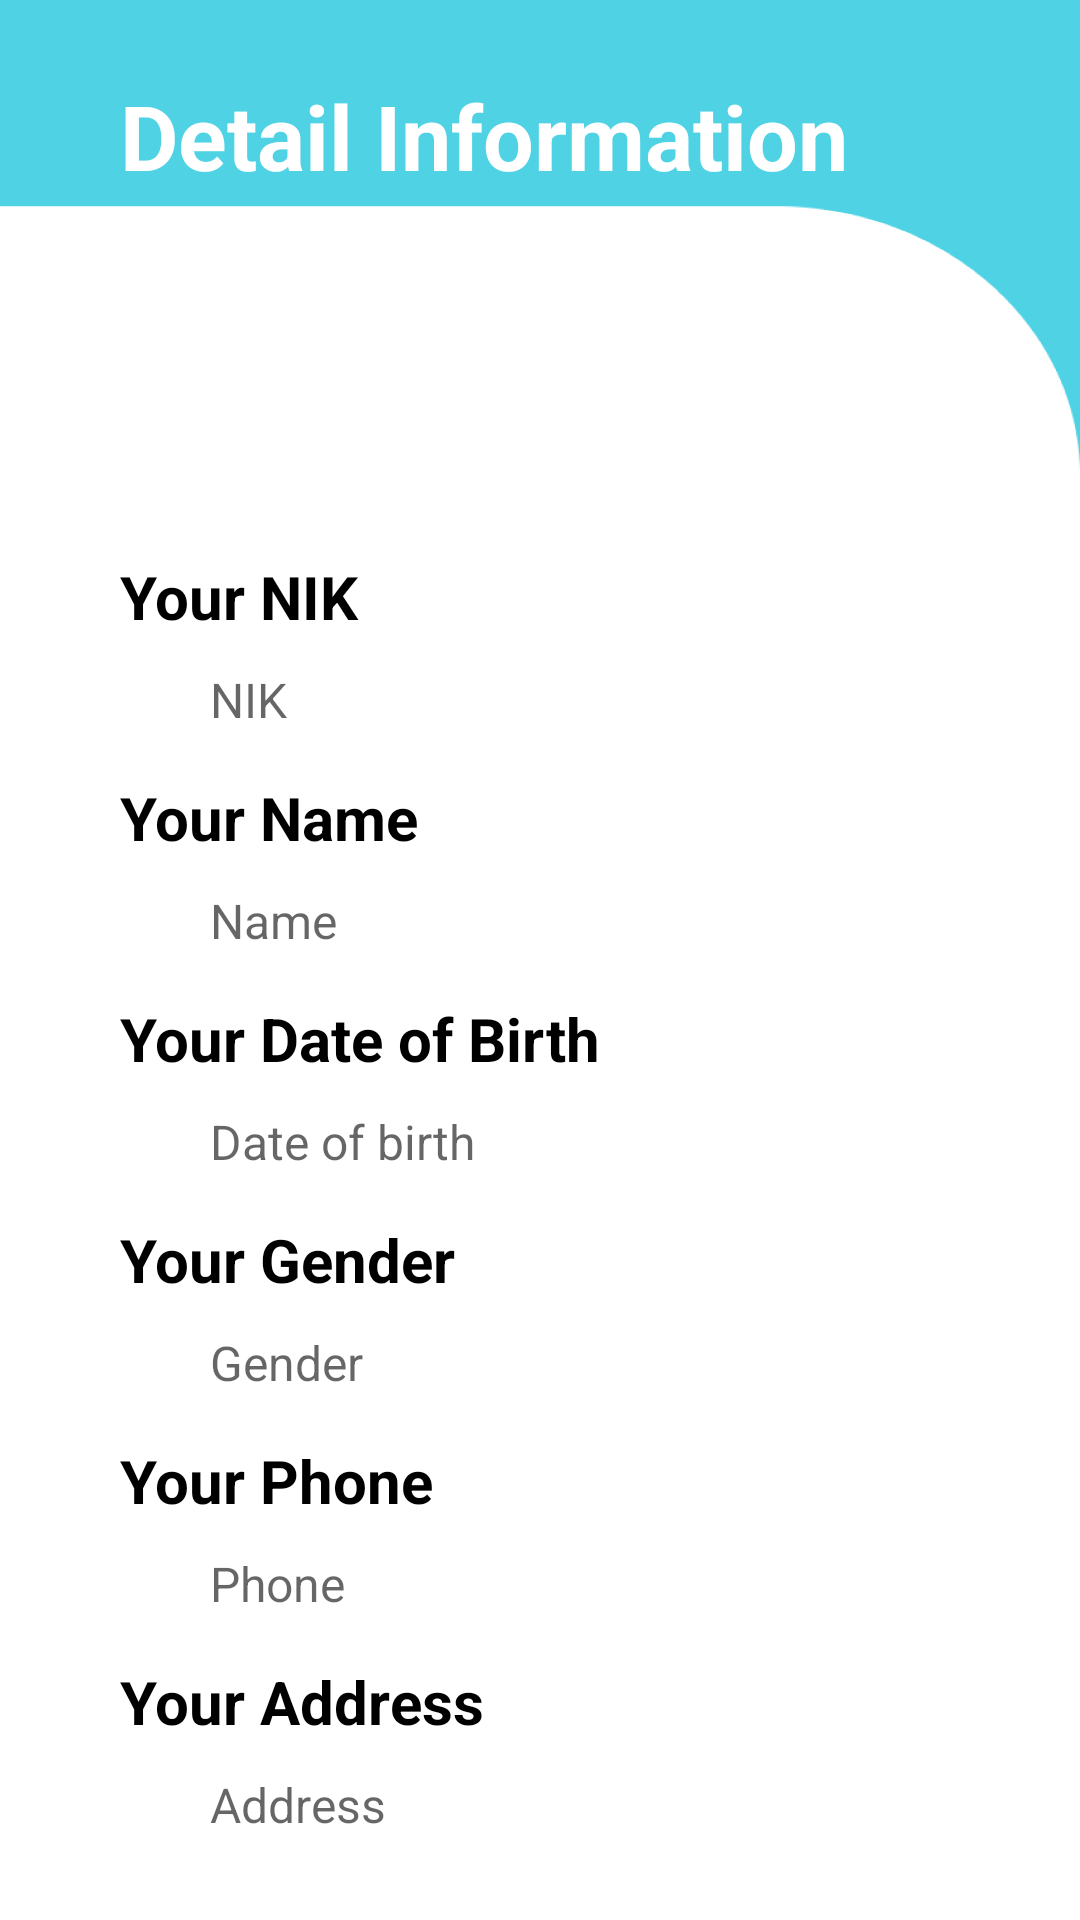

Write the Android layout XML for this screen, with the resource values it uses.
<!-- AndroidManifest.xml: application theme Theme.CensusDKI -->
<!-- res/layout/activity_detail.xml -->
<?xml version="1.0" encoding="utf-8"?>
<RelativeLayout xmlns:android="http://schemas.android.com/apk/res/android"
    xmlns:app="http://schemas.android.com/apk/res-auto"
    xmlns:tools="http://schemas.android.com/tools"
    android:layout_width="match_parent"
    android:layout_height="match_parent"
    android:orientation="vertical"
    android:background="@drawable/frame7"
    android:padding="20dp"
    tools:context=".DetailActivity">


    <TextView
        android:id="@+id/title"
        android:layout_width="match_parent"
        android:layout_height="wrap_content"
        android:text="Detail Information"
        android:textSize="30dp"
        android:layout_marginTop="5dp"
        android:layout_marginLeft="20dp"
        android:textStyle="bold"
        android:textColor="@color/white"/>

    <TextView
        android:id="@+id/tnik"
        android:layout_width="match_parent"
        android:layout_height="wrap_content"
        android:layout_marginLeft="20dp"
        android:layout_below="@+id/title"
        android:layout_marginTop="120dp"
        android:text="Your NIK"
        android:textStyle="bold"
        android:textSize="20dp"
        android:textColor="@color/black"/>

    <TextView
        android:id="@+id/nik"
        android:layout_width="match_parent"
        android:layout_height="wrap_content"
        android:textSize="16dp"
        android:layout_marginLeft="50dp"
        android:layout_marginTop="10dp"
        android:layout_below="@id/tnik"
        android:hint="NIK"
        android:textColor="@color/black"
        />

    <TextView
        android:id="@+id/tname"
        android:layout_width="match_parent"
        android:layout_height="wrap_content"
        android:layout_marginLeft="20dp"
        android:layout_below="@+id/nik"
        android:layout_marginTop="15dp"
        android:text="Your Name"
        android:textStyle="bold"
        android:textSize="20dp"
        android:textColor="@color/black"/>

    <TextView
        android:id="@+id/name"
        android:layout_width="match_parent"
        android:layout_height="wrap_content"
        android:textSize="16dp"
        android:layout_marginLeft="50dp"
        android:layout_marginTop="10dp"
        android:layout_below="@id/tname"
        android:hint="Name"
        android:textColor="@color/black"
        />

    <TextView
        android:id="@+id/tage"
        android:layout_width="match_parent"
        android:layout_height="wrap_content"
        android:layout_marginLeft="20dp"
        android:layout_marginTop="15dp"
        android:layout_below="@+id/name"
        android:text="Your Date of Birth"
        android:textStyle="bold"
        android:textSize="20dp"
        android:textColor="@color/black"/>

    <TextView
        android:id="@+id/age"
        android:layout_width="match_parent"
        android:layout_height="wrap_content"
        android:textSize="16dp"
        android:layout_marginLeft="50dp"
        android:layout_marginTop="10dp"
        android:layout_below="@id/tage"
        android:hint="Date of birth"
        android:textColor="@color/black"
        />

    <TextView
        android:id="@+id/tgender"
        android:layout_width="match_parent"
        android:layout_height="wrap_content"
        android:layout_marginLeft="20dp"
        android:layout_marginTop="15dp"
        android:layout_below="@+id/age"
        android:text="Your Gender"
        android:textStyle="bold"
        android:textSize="20dp"
        android:textColor="@color/black"/>

    <TextView
        android:id="@+id/gender"
        android:layout_width="match_parent"
        android:layout_height="wrap_content"
        android:textSize="16dp"
        android:layout_marginLeft="50dp"
        android:layout_marginTop="10dp"
        android:layout_below="@id/tgender"
        android:hint="Gender"
        android:textColor="@color/black"
        />

    <TextView
        android:id="@+id/tphone"
        android:layout_width="match_parent"
        android:layout_height="wrap_content"
        android:layout_marginLeft="20dp"
        android:layout_below="@+id/gender"
        android:layout_marginTop="15dp"
        android:text="Your Phone"
        android:textStyle="bold"
        android:textSize="20dp"
        android:textColor="@color/black"/>

    <TextView
        android:id="@+id/phone"
        android:layout_below="@id/tphone"
        android:layout_width="match_parent"
        android:layout_height="wrap_content"
        android:layout_marginLeft="50dp"
        android:layout_marginTop="10dp"
        android:textSize="16dp"
        android:hint="Phone"
        android:textColor="@color/black"
        />

    <TextView
        android:id="@+id/taddress"
        android:layout_width="match_parent"
        android:layout_height="wrap_content"
        android:layout_marginLeft="20dp"
        android:layout_below="@+id/phone"
        android:layout_marginTop="15dp"
        android:text="Your Address"
        android:textStyle="bold"
        android:textSize="20dp"
        android:textColor="@color/black"/>

    <TextView
        android:id="@+id/address"
        android:layout_below="@id/taddress"
        android:layout_width="match_parent"
        android:layout_height="wrap_content"
        android:textSize="16dp"
        android:layout_marginLeft="50dp"
        android:layout_marginTop="10dp"
        android:hint="Address"
        android:textColor="@color/black"
        />

    <TextView
        android:id="@+id/tjob"
        android:layout_width="match_parent"
        android:layout_height="wrap_content"
        android:layout_marginLeft="20dp"
        android:layout_below="@+id/address"
        android:layout_marginTop="15dp"
        android:text="Your Job"
        android:textStyle="bold"
        android:textSize="20dp"
        android:textColor="@color/black"/>

    <TextView
        android:id="@+id/job"
        android:layout_width="match_parent"
        android:layout_below="@+id/tjob"
        android:layout_height="wrap_content"
        android:textSize="16dp"
        android:layout_marginLeft="50dp"
        android:layout_marginTop="10dp"
        android:hint="Job"
        android:textColor="@color/black"
        />

</RelativeLayout>
<!-- resources referenced by this layout -->
<resources>
  <!-- drawable frame7: jpg bitmap (drawable, 288186 bytes) -->
  <style name="Theme.CensusDKI" parent="Theme.MaterialComponents.DayNight.NoActionBar">
          
          <item name="colorPrimary">@color/purple_500</item>
          <item name="colorPrimaryVariant">@color/purple_700</item>
          <item name="colorOnPrimary">@color/white</item>
          
          <item name="colorSecondary">@color/teal_200</item>
          <item name="colorSecondaryVariant">@color/teal_700</item>
          <item name="colorOnSecondary">@color/black</item>
          
          <item name="android:statusBarColor" tools:targetApi="l">@color/cardview_dark_background</item>
          
      </style>
  <!-- not gathered from this repository: default colours our renderer supplied (Android Studio template values) -->
  <color name="purple_500">#FF6200EE</color>
  <color name="purple_700">#FF3700B3</color>
  <color name="teal_200">#FF03DAC5</color>
  <color name="teal_700">#FF018786</color>
  <color name="black">#FF000000</color>
  <color name="white">#FFFFFFFF</color>
</resources>
